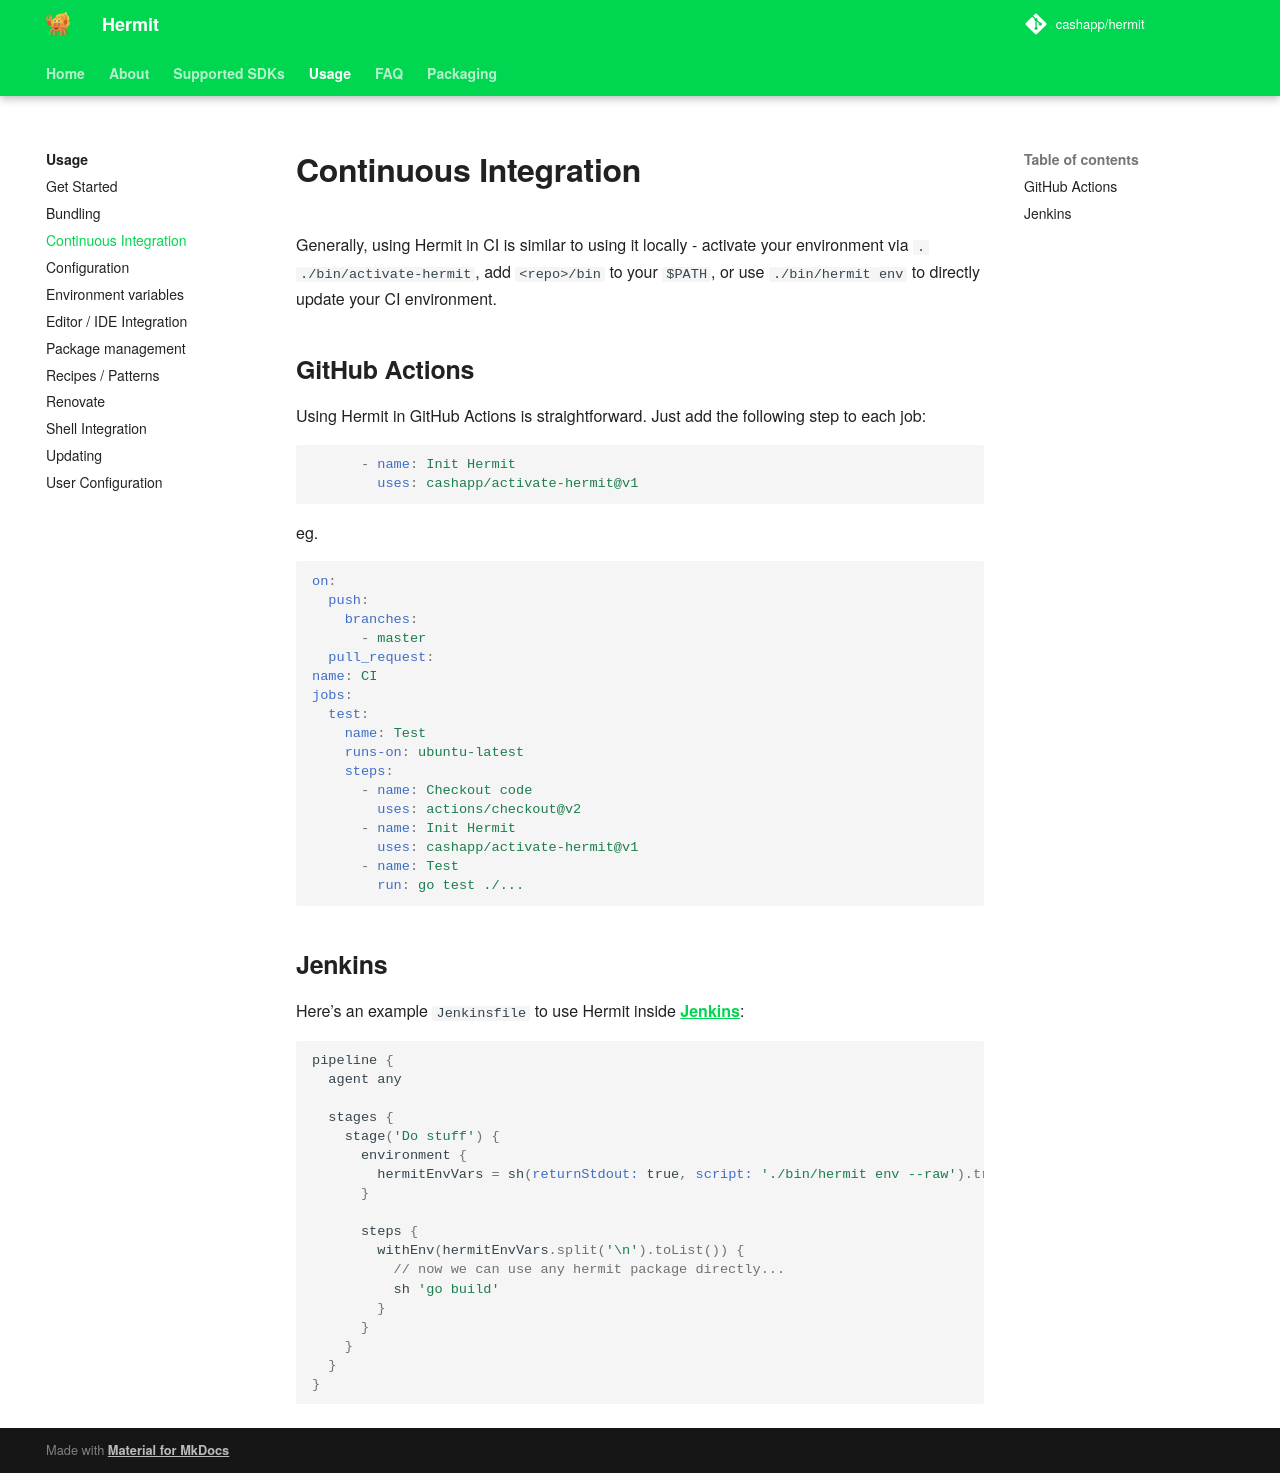

repository: cashapp/hermit · page: usage/ci/index.html · generator: mkdocs

+++
title = "Continuous Integration"
weight = 107
+++

Generally, using Hermit in CI is similar to using it locally - activatate
your environment via `. ./bin/activate-hermit`, add `<repo>/bin` to your
`$PATH`, or use `./bin/hermit env` to directly update your CI environment.

## GitHub Actions

Using Hermit in GitHub Actions is straightforward. Just add the following step to each job:

```yaml
      - name: Init Hermit
        run: ./bin/hermit env >> $GITHUB_ENV
```

eg.

```yaml
jobs:
  test:
    name: Test
    runs-on: ubuntu-latest
    steps:
      - name: Checkout code
        uses: actions/checkout@v2
      - name: Init Hermit
        run: ./bin/hermit env >> $GITHUB_ENV
      - name: Test
        run: go test ./...
```
